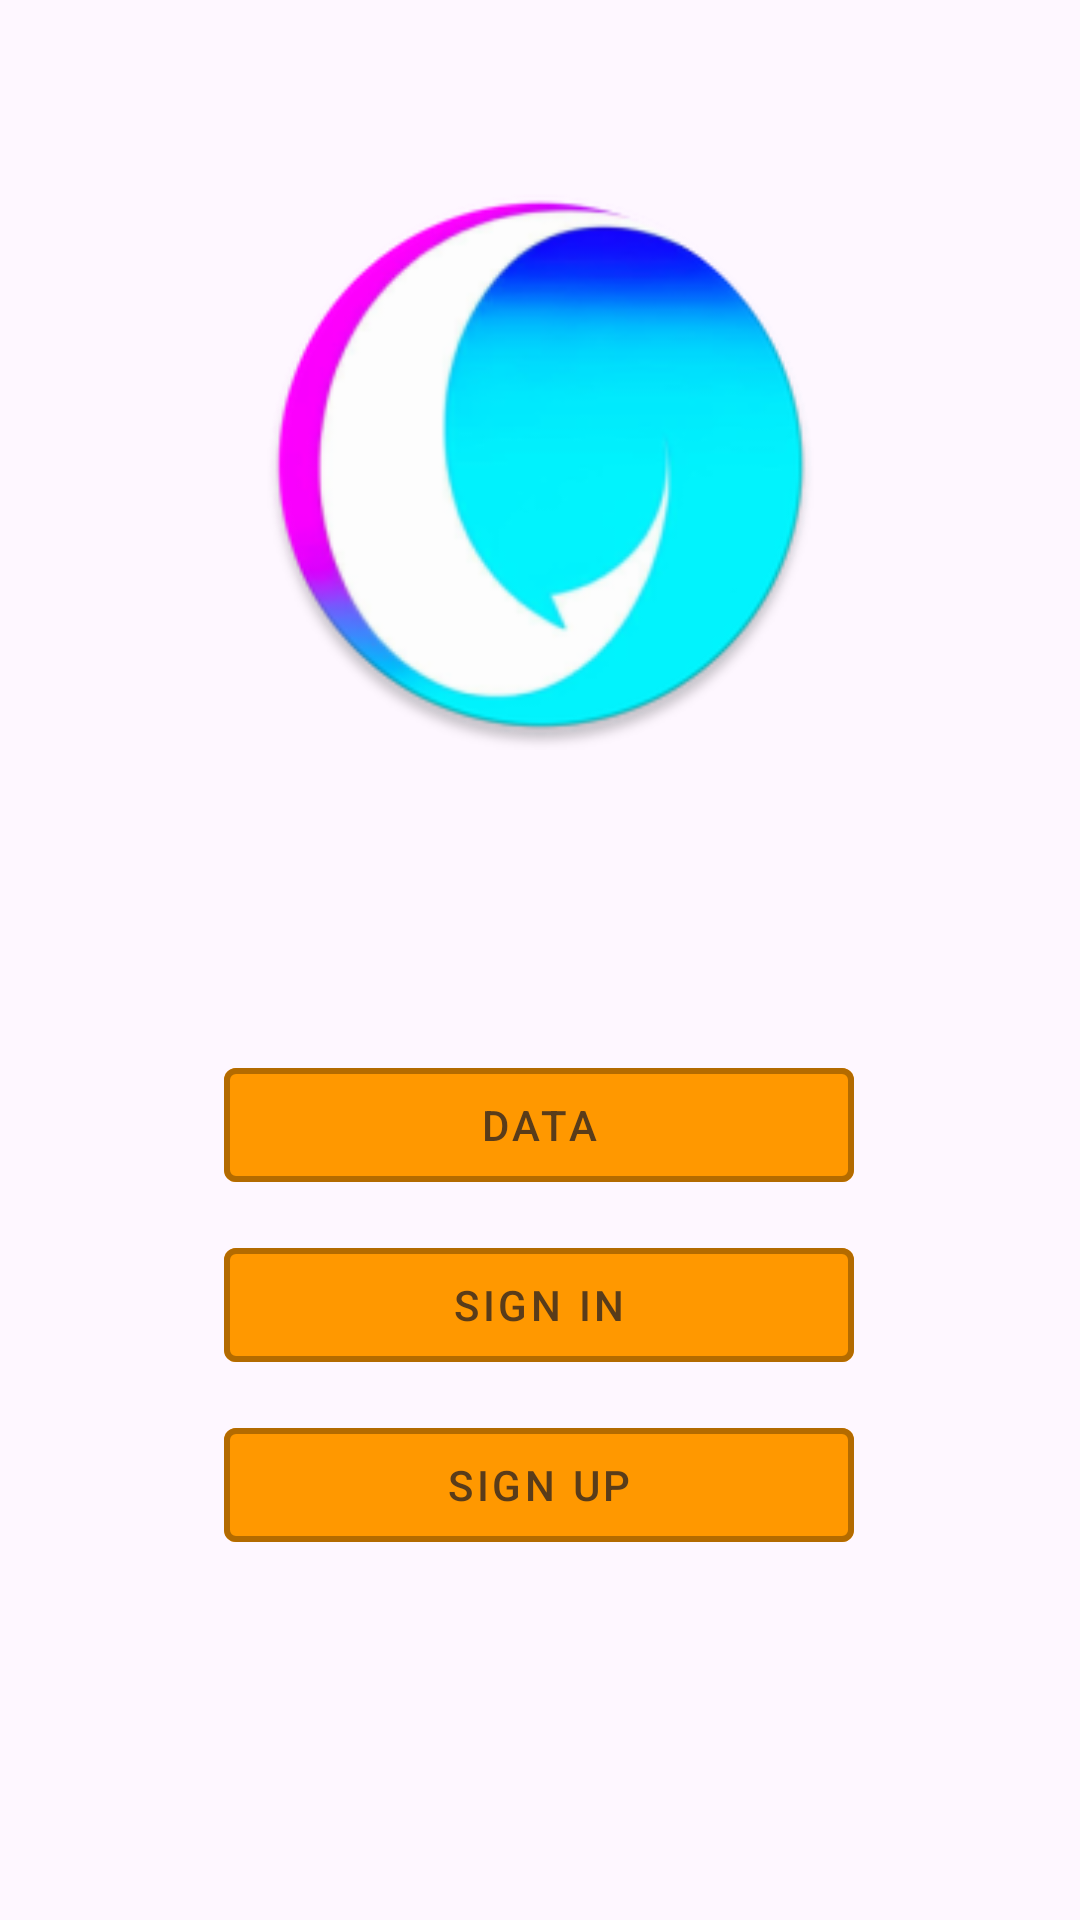

Produce the Android XML layout that renders to this screen, including the resource entries it uses.
<!-- AndroidManifest.xml: application theme Theme.Messenger411 -->
<!-- res/layout/fragment_on_board.xml -->
<?xml version="1.0" encoding="utf-8"?>
<androidx.constraintlayout.widget.ConstraintLayout xmlns:android="http://schemas.android.com/apk/res/android"
    android:layout_width="match_parent"
    android:layout_height="match_parent"
    xmlns:app="http://schemas.android.com/apk/res-auto">




    <com.google.android.material.imageview.ShapeableImageView
        android:id="@+id/logoImageView"
        android:layout_width="195dp"
        android:layout_height="190dp"
        android:layout_alignParentStart="true"
        android:layout_alignParentTop="true"
        android:layout_marginTop="60dp"
        android:src="@drawable/logo"
        app:layout_constraintEnd_toEndOf="parent"
        app:layout_constraintStart_toStartOf="parent"
        app:layout_constraintTop_toTopOf="parent"

        />

    <com.google.android.material.button.MaterialButton
        android:id="@+id/datastoreButton"
        style="@style/Widget.MaterialComponents.Button.OutlinedButton"
        android:layout_width="210dp"
        android:layout_height="50dp"
        android:layout_marginBottom="240dp"
        android:text="Data"
        android:textColor="@color/textInButtons"
        app:backgroundTint="@color/fillInButtons"
        app:layout_constraintBottom_toBottomOf="parent"
        app:layout_constraintEnd_toEndOf="parent"
        app:layout_constraintHorizontal_bias="0.497"
        app:layout_constraintStart_toStartOf="parent"
        app:strokeColor="@color/borderInButtons"
        app:strokeWidth="2dp" />

    <com.google.android.material.button.MaterialButton
        android:id="@+id/signInButton"
        style="@style/Widget.MaterialComponents.Button.OutlinedButton"
        android:layout_width="210dp"
        android:layout_height="50dp"
        android:layout_marginBottom="180dp"
        android:text="Sign In"
        android:textColor="@color/textInButtons"
        app:backgroundTint="@color/fillInButtons"
        app:layout_constraintBottom_toBottomOf="parent"
        app:layout_constraintEnd_toEndOf="parent"
        app:layout_constraintHorizontal_bias="0.497"
        app:layout_constraintStart_toStartOf="parent"
        app:strokeColor="@color/borderInButtons"
        app:strokeWidth="2dp" />
    <com.google.android.material.button.MaterialButton
        android:id="@+id/signUpButton"
        style="@style/Widget.MaterialComponents.Button.OutlinedButton"
        android:layout_width="210dp"
        android:layout_height="50dp"
        android:layout_marginBottom="120dp"
        android:text="Sign Up"
        android:textColor="@color/textInButtons"
        app:backgroundTint="@color/fillInButtons"
        app:layout_constraintBottom_toBottomOf="parent"
        app:layout_constraintEnd_toEndOf="parent"
        app:layout_constraintHorizontal_bias="0.497"
        app:layout_constraintStart_toStartOf="parent"
        app:strokeColor="@color/borderInButtons"
        app:strokeWidth="2dp" />
</androidx.constraintlayout.widget.ConstraintLayout>
<!-- resources referenced by this layout -->
<resources>
  <color name="borderInButtons">#E4AB6600</color>
  <color name="fillInButtons">#FF9800</color>
  <color name="textInButtons">#C6292222</color>
  <!-- drawable logo: png bitmap (drawable, 26769 bytes) -->
  <style name="Theme.Messenger411" parent="Base.Theme.Messenger411" />
  <style name="Base.Theme.Messenger411" parent="Theme.Material3.DayNight.NoActionBar">
          
          
      </style>
</resources>
